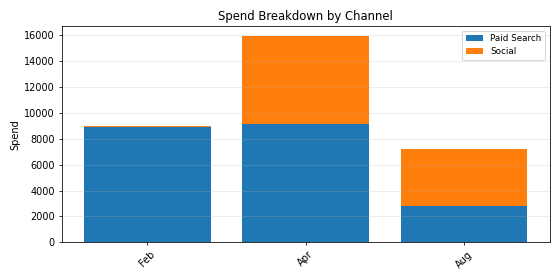

Data behind this chart, as committed beside it:
Period, Paid Search, Social, Total
Feb, 8924, 81.53, 9006
Apr, 9180, 6728, 15908
Aug, 2831, 4380, 7211
